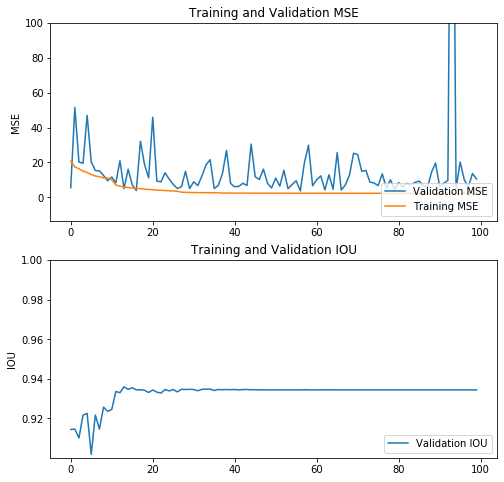

Data behind this chart, as committed beside it:
, val_loss, loss, val_iou, lr
0, 5.541, 20.72, 0.9144, 0.001
1, 51.53, 17.46, 0.9146, 0.001
2, 20.28, 16.37, 0.9101, 0.001
3, 19.55, 15.03, 0.9217, 0.001
4, 47.01, 14.25, 0.9225, 0.001
5, 20.41, 13.11, 0.9018, 0.001
6, 15.34, 12.19, 0.9217, 0.001
7, 15.2, 11.85, 0.9146, 0.001
8, 12.49, 11.13, 0.9257, 0.001
9, 9.512, 11.14, 0.9236, 0.001
10, 11.67, 10.14, 0.9245, 0.001
11, 8.297, 7.088, 0.9336, 0.0002
12, 20.97, 6.396, 0.933, 0.0002
13, 4.995, 5.978, 0.936, 0.0002
14, 16.07, 5.655, 0.9347, 0.0002
15, 7.175, 5.403, 0.9355, 0.0002
16, 3.886, 5.119, 0.9344, 0.0002
17, 32.14, 4.926, 0.9345, 0.0002
18, 18.78, 4.709, 0.9342, 0.0002
19, 11.24, 4.543, 0.9331, 0.0002
20, 45.95, 4.355, 0.9344, 0.0002
21, 9.32, 4.185, 0.9333, 0.0002
22, 8.859, 4.051, 0.9328, 0.0002
23, 14.07, 3.893, 0.9346, 0.0002
24, 10.48, 3.768, 0.9339, 0.0002
25, 7.437, 3.635, 0.9346, 0.0002
26, 5.097, 3.495, 0.9334, 0.0002
27, 6.079, 2.963, 0.9347, 4.0000002627493814e-05
28, 14.93, 2.861, 0.9346, 4.0000002627493814e-05
29, 5.041, 2.801, 0.9347, 4.0000002627493814e-05
30, 8.919, 2.763, 0.9346, 4.0000002627493814e-05
31, 6.71, 2.726, 0.934, 4.0000002627493814e-05
32, 12.25, 2.705, 0.9347, 4.0000002627493814e-05
33, 18.65, 2.663, 0.9348, 4.0000002627493814e-05
34, 21.59, 2.639, 0.9348, 4.0000002627493814e-05
35, 5.011, 2.612, 0.9341, 4.0000002627493814e-05
36, 6.84, 2.583, 0.9346, 4.0000002627493814e-05
37, 13.6, 2.463, 0.9345, 8.000000889296643e-06
38, 26.9, 2.453, 0.9346, 8.000000889296643e-06
39, 7.897, 2.441, 0.9345, 8.000000889296643e-06
40, 6.049, 2.432, 0.9346, 8.000000889296643e-06
41, 6.282, 2.424, 0.9344, 8.000000889296643e-06
42, 8.063, 2.428, 0.9346, 8.000000889296643e-06
43, 6.782, 2.417, 0.9346, 8.000000889296643e-06
44, 30.51, 2.416, 0.9345, 8.000000889296643e-06
45, 11.78, 2.4, 0.9345, 8.000000889296643e-06
46, 10.23, 2.393, 0.9344, 8.000000889296643e-06
47, 16.17, 2.375, 0.9345, 1.6000001323845936e-06
48, 8.075, 2.369, 0.9344, 1.6000001323845936e-06
49, 5.36, 2.372, 0.9344, 1.6000001323845936e-06
50, 11.04, 2.365, 0.9344, 1.6000001323845936e-06
51, 6.447, 2.37, 0.9344, 1.6000001323845936e-06
52, 15.5, 2.371, 0.9344, 1.6000001323845936e-06
53, 4.995, 2.362, 0.9344, 1.6000001323845936e-06
54, 7.332, 2.362, 0.9344, 1.6000001323845936e-06
55, 9.525, 2.363, 0.9344, 1.6000001323845936e-06
56, 3.667, 2.363, 0.9344, 1.6000001323845936e-06
57, 19.82, 2.354, 0.9345, 1.6000001323845936e-06
58, 29.88, 2.362, 0.9344, 1.6000001323845936e-06
59, 6.611, 2.358, 0.9344, 1.6000001323845936e-06
... 40 more rows
